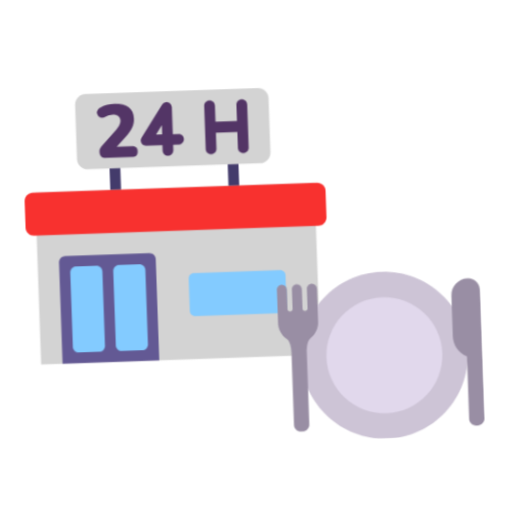
t = 0.00 s
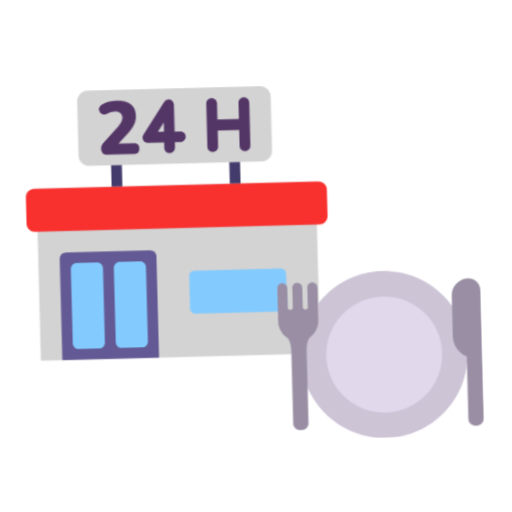
t = 0.40 s
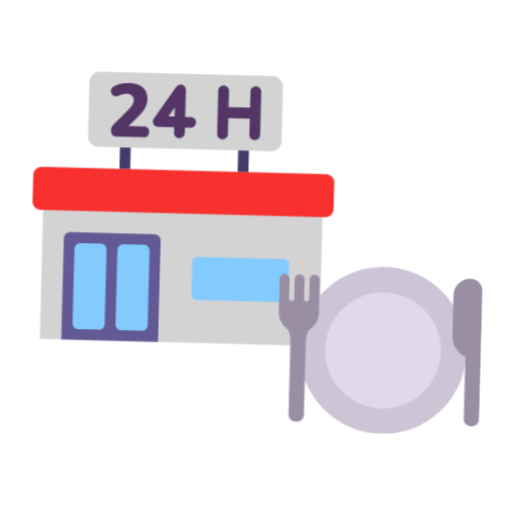
t = 1.20 s
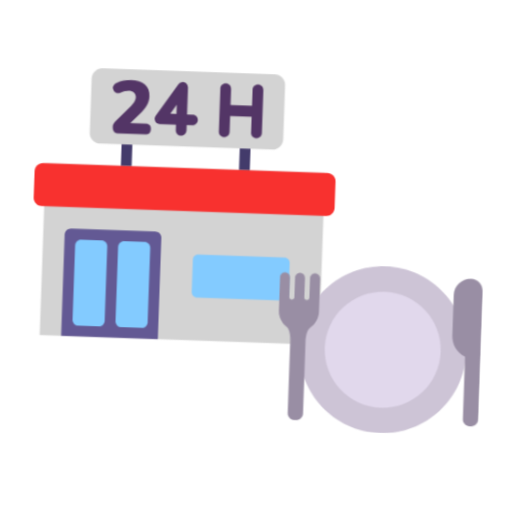
t = 1.60 s
t = 2.00 s: frame unchanged from t = 1.20 s, image omitted
t = 2.80 s: frame unchanged from t = 0.40 s, image omitted

The animated SVG that drew these frames (rendered in a browser with its animation timeline set to each time). Animation: 1 CSS @keyframes rule; one cycle of 3.20 s, repeats indefinitely.

<svg xmlns="http://www.w3.org/2000/svg" viewBox="0 0 320 320" role="img"><title>restaurant</title><style>@media(prefers-reduced-motion:no-preference){.art{transform-origin:160px 210px;animation:float 3.2s ease-in-out infinite}@keyframes float{0%,100%{transform:translateY(0) rotate(-2deg)}50%{transform:translateY(-9px) rotate(2deg)}}}</style><g class="art"><svg viewBox="0 0 32 32" fill="none" xmlns="http://www.w3.org/2000/svg" x="5" y="35" width="215" height="215">
<path d="M7.99 10.01H24.02C24.56 10.01 25 9.57 25.01 9.02V3.99C25.01 3.44 24.56 3 24.02 3H7.99C7.44 3 7 3.45 7 3.99V9.02C7 9.57 7.45 10.01 7.99 10.01Z" fill="#D3D3D3"/>
<path d="M3 12.01H29V28.01H3V12.01Z" fill="#D3D3D3"/>
<path d="M23 4.5V8.52C23 8.79 22.78 9.01 22.51 9.01H22.49C22.22 9.01 22 8.79 22 8.52V7.02H20V8.52C20 8.79 19.78 9.01 19.51 9.01H19.49C19.22 9.01 19 8.79 19 8.52V4.5C19 4.23 19.22 4.01 19.49 4.01H19.51C19.78 4.01 20 4.23 20 4.5V6.01H22V4.5C22 4.23 22.22 4.01 22.49 4.01H22.51C22.78 4.01 23 4.23 23 4.5ZM12.14 9.01C12.49 9.01 12.67 8.83 12.67 8.48C12.67 8.13 12.48 8 12.13 8H10.74L11.55 7.17C11.87 6.86 12.09 6.57 12.23 6.29C12.36 6.02 12.43 5.74 12.43 5.44C12.43 4.97 12.28 4.62 11.98 4.37C11.68 4.12 11.24 4 10.68 4C10.45 4 10.21 4.03 9.97998 4.08C9.74998 4.13 9.52998 4.22 9.30998 4.33C9.18998 4.39 9.09998 4.48 9.05998 4.58C9.00998 4.68 8.98998 4.72 9.00998 4.82C9.02998 4.92 9.06998 5.01 9.12998 5.09C9.18998 5.17 9.27998 5.22 9.37998 5.25C9.47998 5.28 9.59998 5.26 9.71998 5.2C9.85998 5.12 9.98998 5.07 10.12 5.04C10.25 5.01 10.37 4.99 10.48 4.99C10.93 4.99 11.17 5.23 11.17 5.58C11.17 5.72 11.13 5.86 11.05 6C10.97 6.14 10.84 6.31 10.66 6.5L9.41998 7.82C9.31998 7.92 9.24998 8.02 9.18998 8.12C9.12998 8.22 9.11998 8.3 9.11998 8.43C9.11998 8.62 9.16998 8.76 9.25998 8.85C9.34998 8.95 9.49998 8.99 9.69998 8.99H12.14V9.01ZM17.01 7.53C16.99 7.8 16.76 8 16.49 8H15.99V8.49C15.99 8.76 15.79 8.99 15.52 9.01C15.23 9.03 14.99 8.8 14.99 8.51V8H13.48C13.39 8 13.31 7.97 13.23 7.93C13.22 7.92 13.21 7.93 13.2 7.92C13.19 7.91 13.18 7.9 13.17 7.89C13.14 7.87 13.12 7.85 13.1 7.82C13.08 7.79 13.06 7.77 13.05 7.74C13.04 7.71 13.02 7.69 13.02 7.65C13.01 7.62 13 7.58 13 7.55C13 7.53 12.99 7.52 12.99 7.5C12.99 7.48 13 7.47 13 7.46C13 7.43 13.01 7.39 13.02 7.36C13.03 7.33 13.04 7.3 13.06 7.27C13.07 7.26 13.07 7.24 13.08 7.23L15.09 4.23C15.1 4.22 15.11 4.21 15.12 4.2C15.14 4.17 15.16 4.15 15.19 4.13C15.22 4.11 15.24 4.09 15.27 4.08C15.3 4.06 15.33 4.05 15.36 4.04C15.39 4.03 15.42 4.02 15.46 4.02C15.48 4.02 15.49 4.01 15.51 4.01C15.53 4.01 15.54 4.02 15.56 4.02C15.59 4.02 15.62 4.03 15.65 4.04C15.68 4.05 15.71 4.06 15.74 4.08C15.75 4.09 15.77 4.09 15.78 4.1C15.79 4.11 15.8 4.12 15.81 4.13C15.84 4.15 15.86 4.17 15.88 4.2C15.9 4.23 15.92 4.25 15.93 4.28C15.94 4.31 15.96 4.33 15.96 4.37C15.97 4.4 15.98 4.44 15.98 4.47C15.98 4.49 15.99 4.5 15.99 4.52V7.02H16.5C16.8 7 17.03 7.24 17.01 7.53ZM15 7V6.15L14.43 7H15Z" fill="#533566"/>
<path d="M10 10.01H11V12.01H10V10.01ZM21 10.01H22V12.01H21V10.01Z" fill="#433B6B"/>
<path d="M14 28.01H5V18.6C5 18.27 5.26 18.01 5.59 18.01H13.41C13.74 18.01 14 18.27 14 18.6V28.01Z" fill="#635994"/>
<path d="M13 19.56V26.46C13 26.76 12.75 27.01 12.45 27.01H10.56C10.26 27.01 10.01 26.76 10.01 26.46V19.56C10.01 19.26 10.26 19.01 10.56 19.01H12.45C12.75 19.01 13 19.26 13 19.56Z" fill="#83CBFF"/>
<path d="M9.00001 19.56V26.46C9.00001 26.76 8.75001 27.01 8.45001 27.01H6.56001C6.26001 27.01 6.01001 26.76 6.01001 26.46V19.56C6.01001 19.26 6.26001 19.01 6.56001 19.01H8.45001C8.75001 19.01 9.00001 19.26 9.00001 19.56Z" fill="#83CBFF"/>
<path d="M17.49 24.01H25.52C25.78 24.01 26 23.79 26.01 23.52V20.49C26.01 20.22 25.79 20 25.52 20H17.49C17.22 20 17 20.22 17 20.49V23.52C17 23.79 17.22 24.01 17.49 24.01Z" fill="#83CBFF"/>
<path d="M29.24 16.01H2.77C2.35 16.01 2 15.67 2 15.24V12.77C2 12.35 2.34 12 2.77 12H29.24C29.66 12 30.01 12.34 30.01 12.77V15.24C30 15.67 29.66 16.01 29.24 16.01Z" fill="#F8312F"/>
</svg>
<svg viewBox="0 0 32 32" fill="none" xmlns="http://www.w3.org/2000/svg" x="165" y="150" width="145" height="145">
<path d="M16.5 28C22.8513 28 28 22.8513 28 16.5C28 10.1487 22.8513 5 16.5 5C10.1487 5 5 10.1487 5 16.5C5 22.8513 10.1487 28 16.5 28Z" fill="#CDC4D6"/>
<path d="M16.5 24.5C20.9183 24.5 24.5 20.9183 24.5 16.5C24.5 12.0817 20.9183 8.5 16.5 8.5C12.0817 8.5 8.5 12.0817 8.5 16.5C8.5 20.9183 12.0817 24.5 16.5 24.5Z" fill="#E1D8EC"/>
<path d="M6.81999 6.31005C6.43999 6.31005 6.14 6.62004 6.14 6.99004V9.68004C6.14 9.88004 5.97999 10.03 5.78999 10.03C5.58999 10.03 5.44 9.87004 5.44 9.68004V7.02004C5.44 6.65004 5.15 6.32005 4.78 6.31005C4.39 6.30005 4.06999 6.61004 4.06999 6.99004V9.68004C4.06999 9.88004 3.91 10.03 3.72 10.03C3.52 10.03 3.37 9.87004 3.37 9.68004V7.02004C3.37 6.65004 3.07999 6.32005 2.70999 6.31005C2.31999 6.30005 2 6.61004 2 6.99004V11.57C2 12.4725 2.43726 13.2765 3.1088 13.7789C3.70999 14.118 3.70999 15.67 3.70999 15.67V25.69C3.70999 26.21 4.12999 26.63 4.64999 26.63H4.87999C5.39999 26.63 5.81999 26.21 5.81999 25.69V15.67C5.81999 15.67 5.81999 14.1786 6.42119 13.7789C7.09273 13.2765 7.53 12.4725 7.53 11.57V6.99004C7.51 6.62004 7.19999 6.31005 6.81999 6.31005Z" fill="#998EA4"/>
<path d="M28.36 6.31006C29.26 6.31006 29.99 7.04003 29.99 7.94003L29.9899 25.7001C29.9899 26.2201 29.5699 26.6401 29.0499 26.6401H28.8199C28.2999 26.6401 27.8799 26.2201 27.8799 25.7001V17.0831C26.7556 16.5747 26.03 15.453 26.03 14.2V8.65005C26.02 7.36005 27.06 6.31006 28.36 6.31006Z" fill="#998EA4"/>
</svg>
</g></svg>
